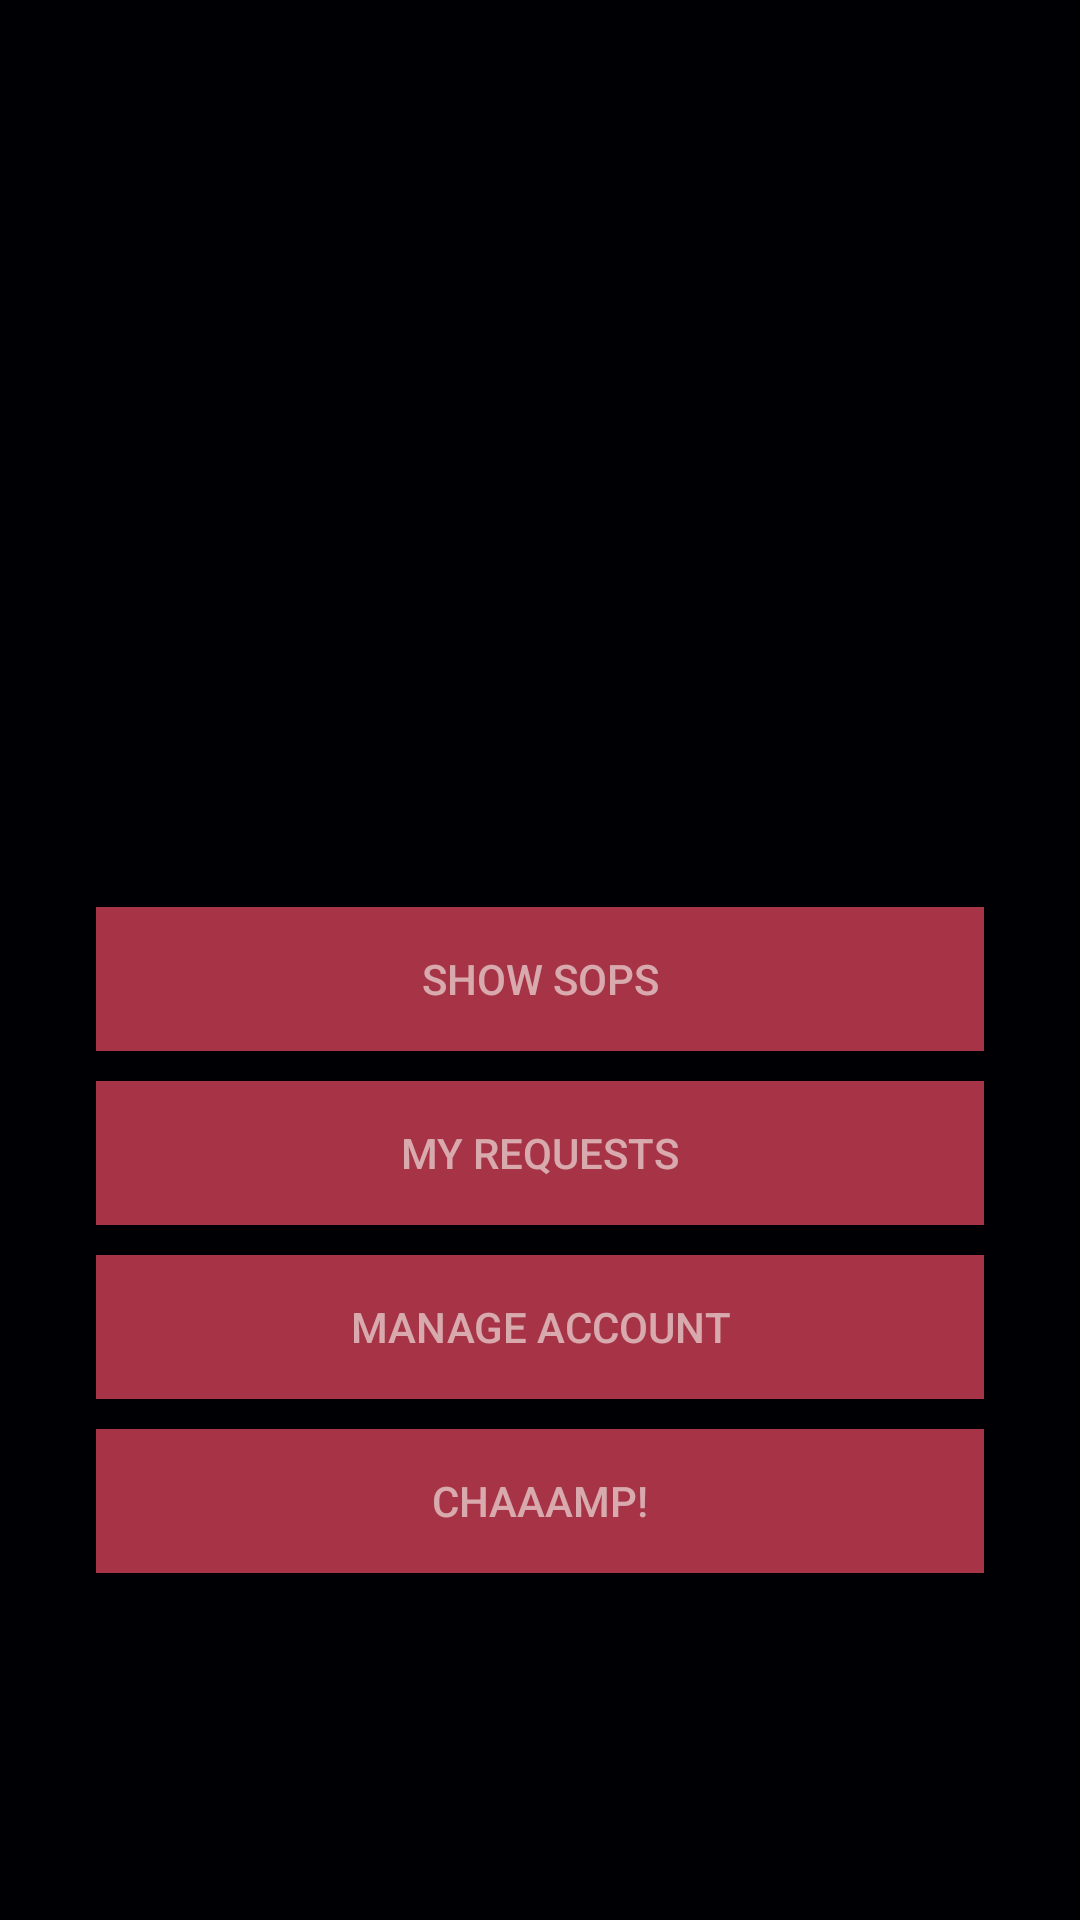

Layout XML and referenced resources for this Android screen:
<!-- AndroidManifest.xml: application theme AppTheme -->
<!-- res/layout/activity_main.xml -->
<?xml version="1.0" encoding="utf-8"?>
<LinearLayout
    xmlns:android="http://schemas.android.com/apk/res/android"
    xmlns:tools="http://schemas.android.com/tools"
    android:layout_width="match_parent"
    android:layout_height="match_parent"
    android:orientation="vertical"
    android:paddingLeft="@dimen/activity_horizontal_margin"
    android:paddingRight="@dimen/activity_horizontal_margin"
    android:paddingTop="@dimen/activity_vertical_margin"
    android:paddingBottom="@dimen/activity_vertical_margin"
    tools:context="com.uodreams.tmgutils.MainActivity">

    <TextView
        android:layout_width="match_parent"
        android:layout_height="match_parent"
        android:id="@+id/tvWelcome"
        android:layout_gravity="center_vertical"
        android:textColor="#FFF"
        android:textAlignment="center"
        android:gravity="center_vertical"
        android:textSize="25sp"
        android:layout_weight="25"/>

    <LinearLayout
        android:layout_width="match_parent"
        android:layout_height="match_parent"
        android:paddingLeft="@dimen/activity_horizontal_margin"
        android:paddingRight="@dimen/activity_horizontal_margin"
        android:paddingTop="@dimen/activity_vertical_margin"
        android:paddingBottom="@dimen/activity_vertical_margin"
        android:layout_weight="20"
        android:orientation="vertical">

        <Button
            android:id="@+id/btnShowSops"
            android:layout_width="match_parent"
            android:layout_height="wrap_content"
            android:text="@string/btn_soptable"
            android:layout_marginBottom="5dp"
            style="@style/Widget.AppCompat.Button.Borderless"
            android:theme="@style/FlatButtonStyle"
            android:textColor="@color/pal_II"
            android:background="@drawable/button_behavior"/>
        <Button
            android:id="@+id/btnMyRequests"
            android:layout_width="match_parent"
            android:layout_height="wrap_content"
            android:text="@string/btn_my_requests"
            android:layout_marginBottom="5dp"
            android:layout_marginTop="5dp"
            style="@style/Widget.AppCompat.Button.Borderless"
            android:theme="@style/FlatButtonStyle"
            android:textColor="@color/pal_II"
            android:background="@drawable/button_behavior"/>
        <Button
            android:id="@+id/btnAccount"
            android:layout_width="match_parent"
            android:layout_height="wrap_content"
            android:text="@string/btn_account"
            android:layout_marginTop="5dp"
            android:layout_marginBottom="5dp"
            style="@style/Widget.AppCompat.Button.Borderless"
            android:theme="@style/FlatButtonStyle"
            android:textColor="@color/pal_II"
            android:background="@drawable/button_behavior"/>

        <Button
            android:id="@+id/btnChamp"
            android:layout_width="match_parent"
            android:layout_height="wrap_content"
            android:text="@string/btn_champ"
            android:layout_marginTop="5dp"
            style="@style/Widget.AppCompat.Button.Borderless"
            android:theme="@style/FlatButtonStyle"
            android:textColor="@color/pal_II"
            android:background="@drawable/button_behavior"/>

    </LinearLayout>
</LinearLayout>
<!-- resources referenced by this layout -->
<resources>
  <color name="pal_II">#96fbfef9</color>
  <dimen name="activity_horizontal_margin">16dp</dimen>
  <dimen name="activity_vertical_margin">16dp</dimen>
  <!-- drawable button_behavior (drawable) -->
  <selector xmlns:android="http://schemas.android.com/apk/res/android">
      <item android:drawable="@color/pal_V"
          android:state_pressed="true" />
      <item android:drawable="@color/pal_V"
          android:state_focused="true" />
      <item android:drawable="@color/pal_I" />
  </selector>
  <string name="btn_account">Manage account</string>
  <string name="btn_champ">Chaaamp!</string>
  <string name="btn_my_requests">My requests</string>
  <string name="btn_soptable">Show SOPs</string>
  <style name="FlatButtonStyle" parent="Theme.AppCompat.DayNight">
          <item name="colorControlNormal">@color/pal_IV</item>
      </style>
  <style name="AppTheme" parent="Theme.AppCompat">
          
          <item name="colorPrimary">@color/colorPrimary</item>
          <item name="colorPrimaryDark">@color/colorPrimaryDark</item>
          <item name="colorAccent">@color/colorAccent</item>
          <item name="android:windowBackground">@color/pal_IV</item>
      </style>
  <color name="pal_V">#7E1946</color>
  <color name="pal_I">#A63446</color>
  <color name="pal_IV">#000004</color>
  <color name="colorPrimary">#0C6291</color>
  <color name="colorPrimaryDark">#7E1946</color>
  <color name="colorAccent">#0C6291</color>
</resources>
